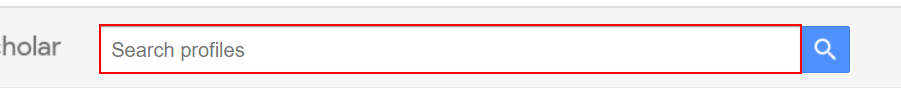
Task: HCP User Research profile
Workflow: GoogleScholar

Step 1: Set Text 'INPUT  gs_hdr_tsi' on the text box

Step 2: click on the element (no picture)

Step 3: click on the link in window 'Profiles' (no picture)

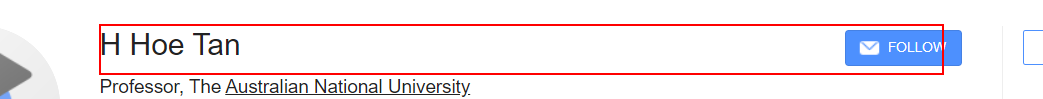
Step 4: get-text from the element 'gsc_prf_in'

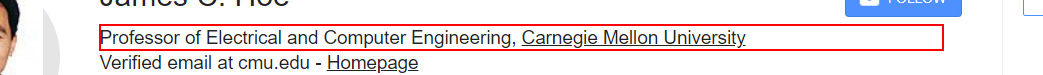
Step 5: get-text from the element

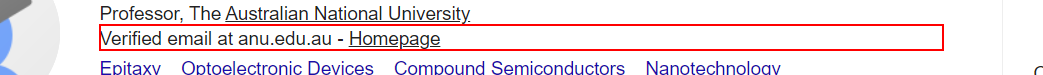
Step 6: get-text from the element 'gsc_prf_ivh'

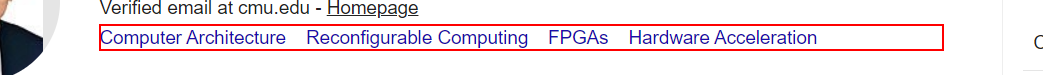
Step 7: get-text from the element 'gsc_prf_int'

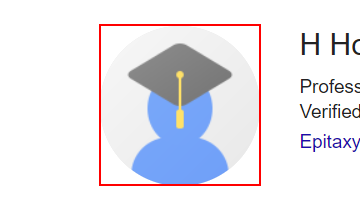
Step 8: get-attribute of the image 'gsc_prf_pup-img'

Step 9: get-text from the table cell (no picture)

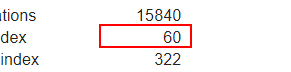
Step 10: get-text from the table cell (repeated 2 times)

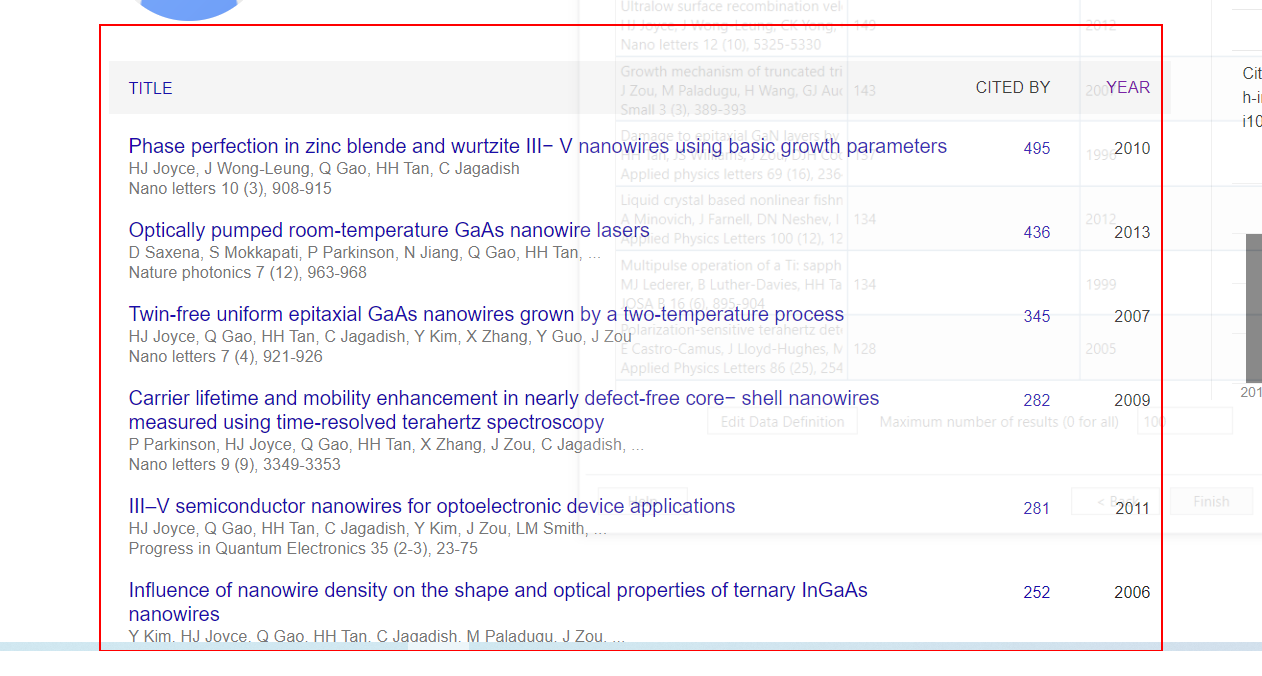
Step 12: get-text from the table 'gsc_a_t'

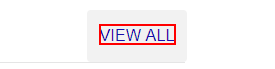
Step 13: click on the element 'View all'

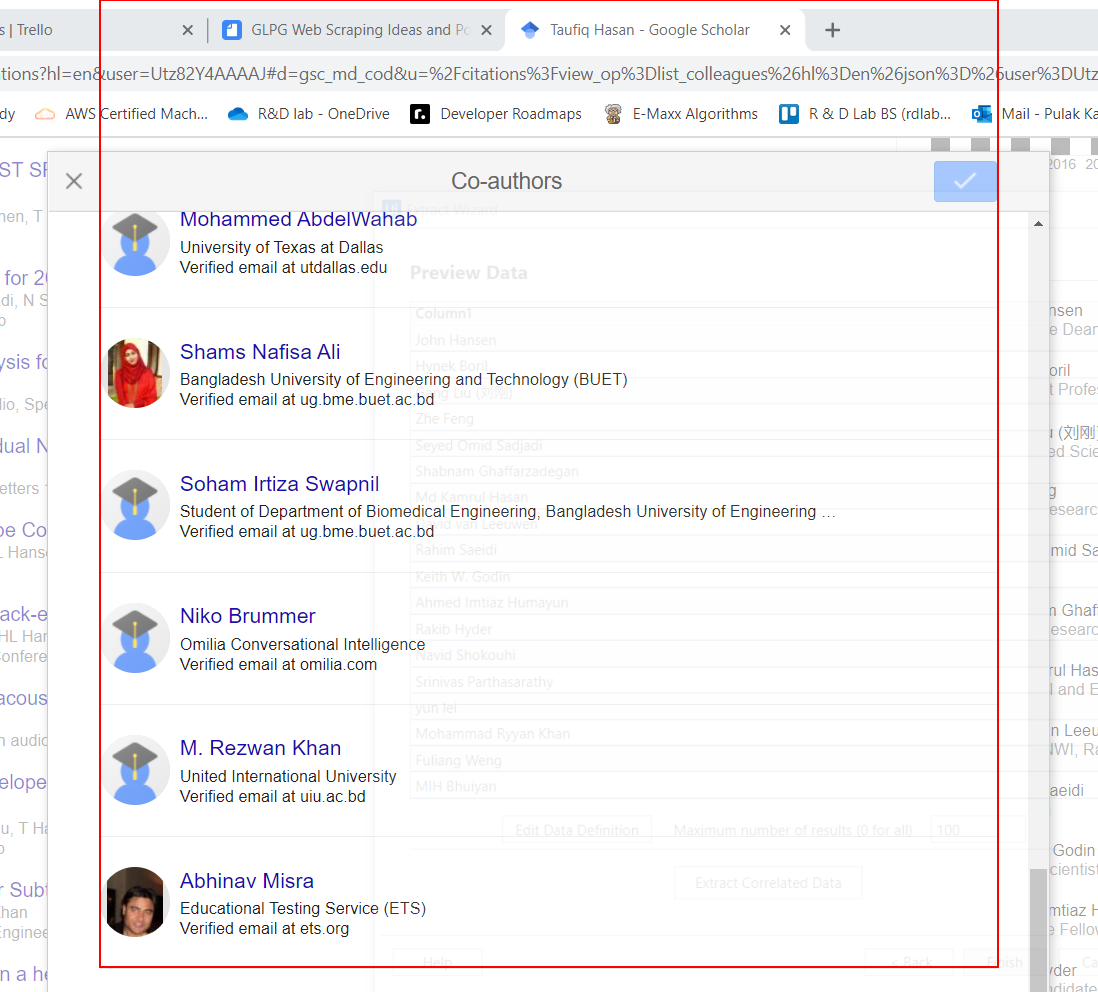
Step 14: get-text from the element 'gsc_codb_content'

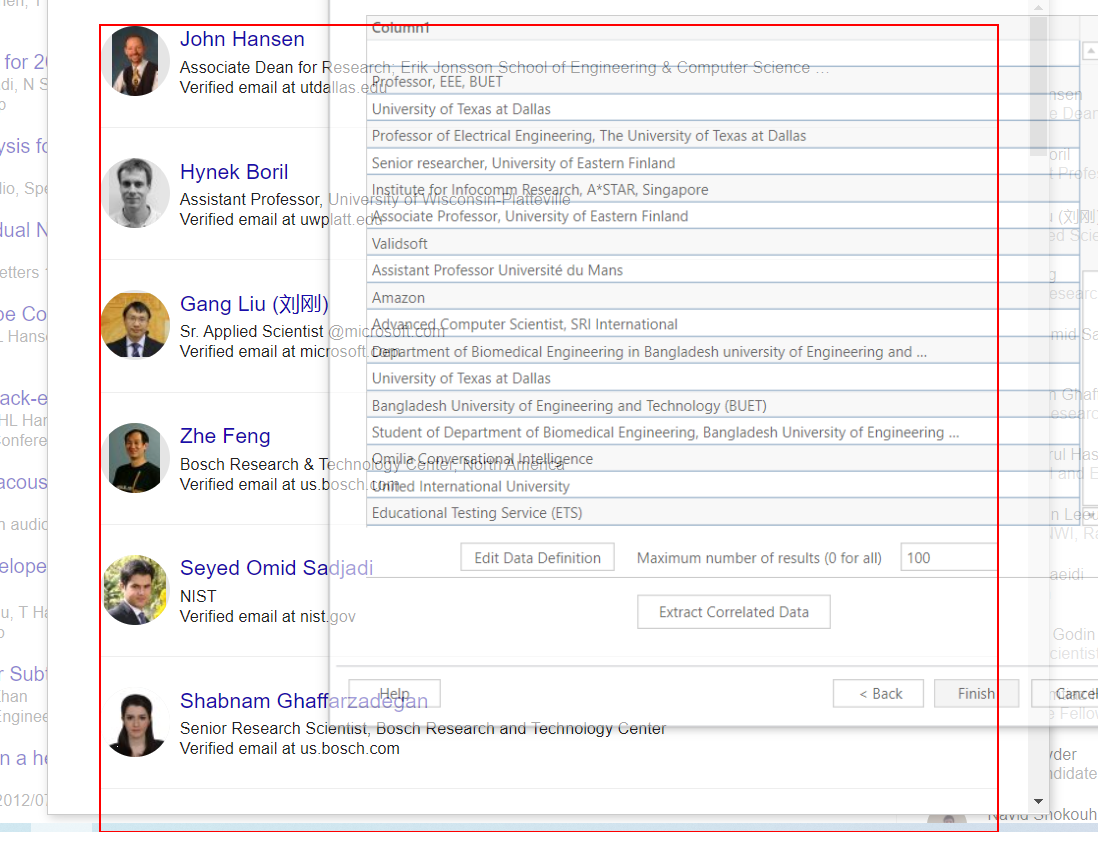
Step 15: get-text from the element 'gsc_codb_content'